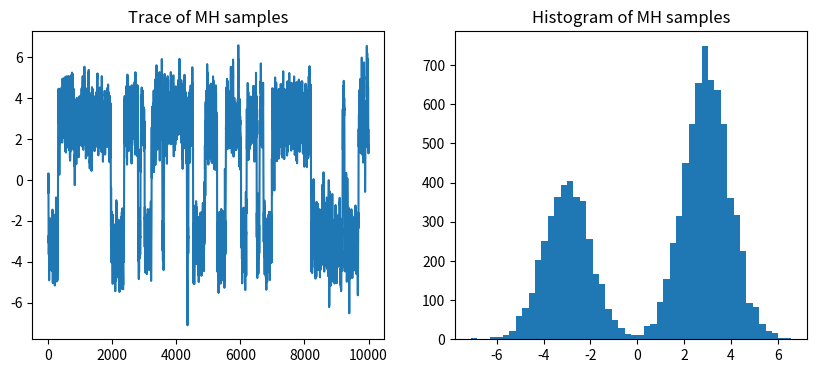

Here is the Python script that generated this plot:
# Python versions: AR(1) generator, batch means, and simple Metropolis-Hastings
import numpy as np
import matplotlib.pyplot as plt

# AR(1) step and generator
def ar1_step(m, rho, tau):
    return rho * m + np.random.normal(0, tau)

def ar1_gen(mc, p, rho, tau):
    mc = list(mc)
    for _ in range(p):
        mc.append(ar1_step(mc[-1], rho, tau))
    return np.array(mc)

# batch means
def batch_means(x, b):
    n = len(x)
    a = n // b
    means = np.array([x[k*b:(k+1)*b].mean() for k in range(a)])
    return means

# Metropolis-Hastings (symmetric normal proposal)
def metropolis_hastings(n_iter, x0, prop_sd, log_target):
    x = np.zeros(n_iter)
    x[0] = x0
    for t in range(1, n_iter):
        cand = np.random.normal(x[t-1], prop_sd)
        log_r = log_target(cand) - log_target(x[t-1])
        if np.log(np.random.rand()) < log_r:
            x[t] = cand
        else:
            x[t] = x[t-1]
    return x

# Example usage
np.random.seed(20)
rho = 0.95
tau = 1.0
out = np.array([0.0])
out = ar1_gen(out, 1000, rho, tau)

b = 50
means = batch_means(out, b)
emp_var = means.var(ddof=1)
sigma2_hat = b * emp_var
print('Estimated asymptotic variance sigma^2_hat =', sigma2_hat)

# MH example with bimodal target
import math

def log_target_bimodal(x):
    return math.log(0.3 * (1/math.sqrt(2*math.pi)) * math.exp(-(x+3)**2 / 2) + 0.7 * (1/math.sqrt(2*math.pi)) * math.exp(-(x-3)**2 / 2))

samps = metropolis_hastings(10000, 0.0, 1.0, log_target_bimodal)
print('Acceptance rate (approx):', np.mean(np.diff(samps) != 0))

plt.figure(figsize=(10,4))
plt.subplot(1,2,1)
plt.plot(samps)
plt.title('Trace of MH samples')
plt.subplot(1,2,2)
plt.hist(samps, bins=50)
plt.title('Histogram of MH samples')
plt.show()